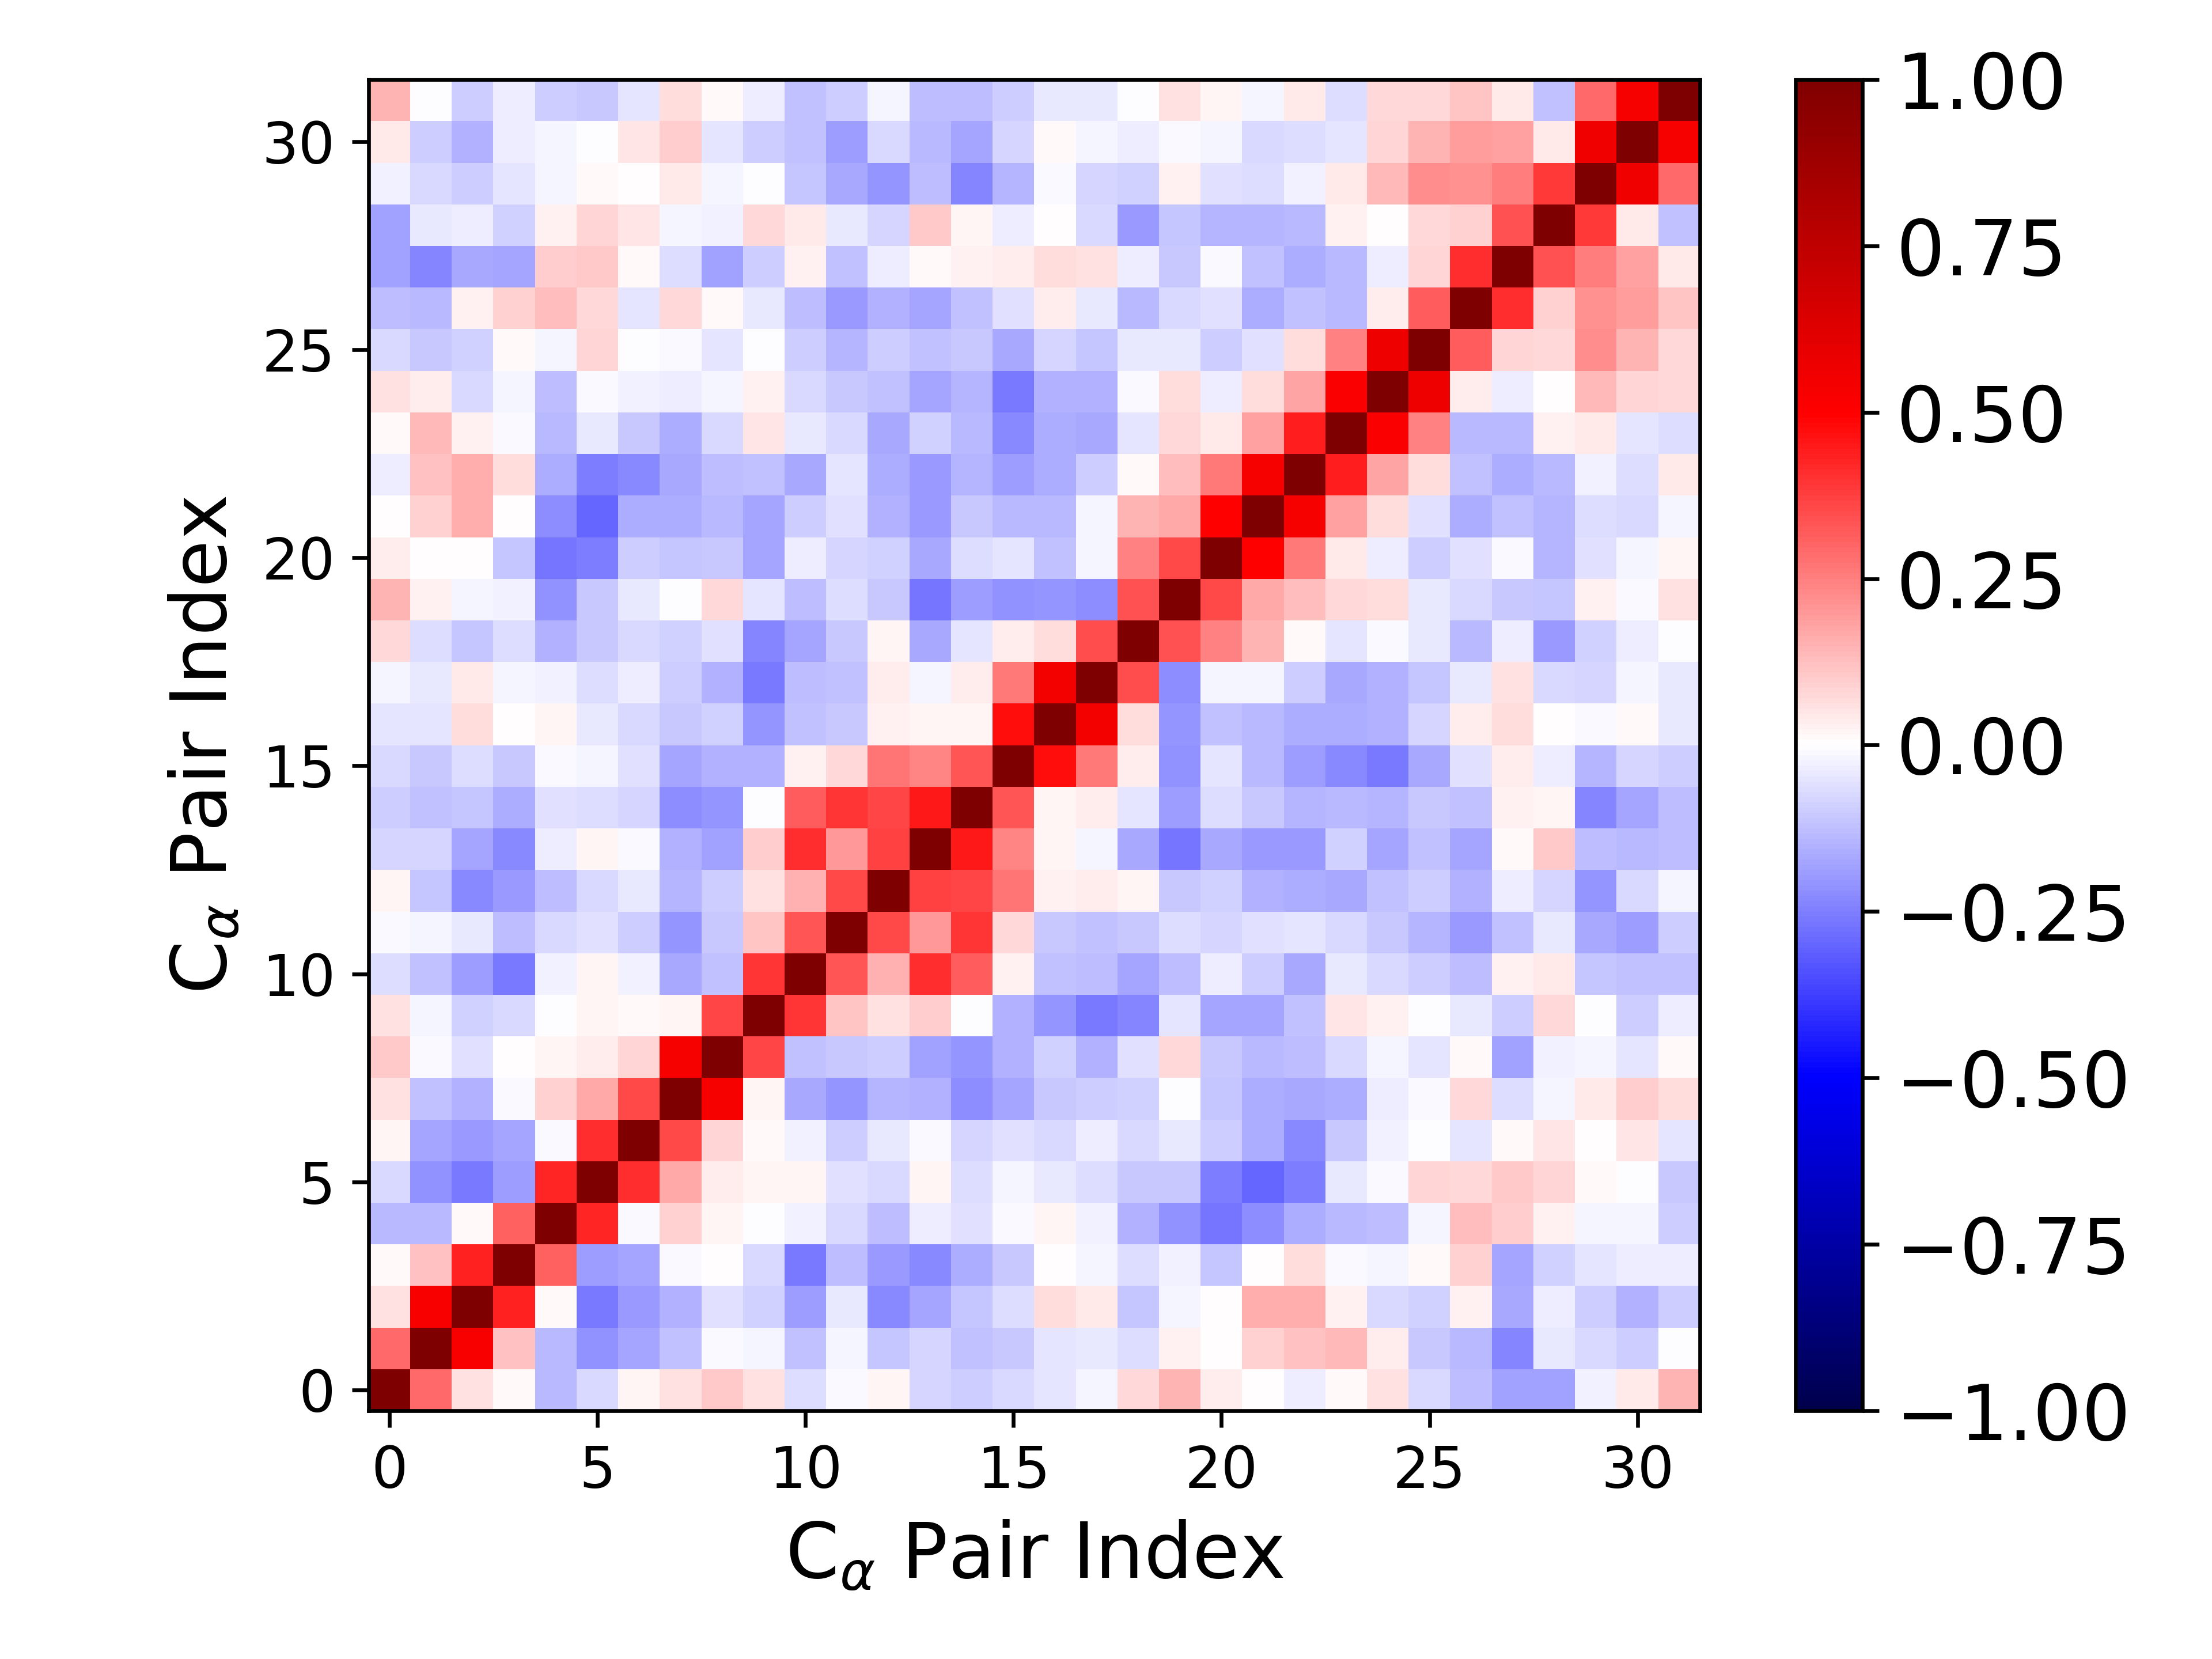

Source data for this figure (header and first rows):
1.000000000000000000e+00, 2.963391357803686343e-01, 5.690307971124831943e-02, 1.209428840555560984e-02, -1.329322222773001716e-01, -7.176629454091208726e-02, 1.729262853244108514e-02, 5.652249817781510727e-02, 1.037135979053208229e-01, 5.769216710194340070e-02, -6.581520719640907013e-02, -1.201209324993413562e-02, 1.932066831821283720e-02, -8.543451255246287124e-02, -9.690108516831288932e-02, -7.741785265490769286e-02, -4.979775098191304566e-02, -1.591113978351658270e-02, 7.385376255717907013e-02, 1.450172825215618744e-01, 3.577162043970510269e-02, 4.553503806740505865e-04, -3.842718056617947658e-02, 1.042413395887268647e-02
2.963391357803686343e-01, 1.000000000000000000e+00, 5.182352925059580118e-01, 1.184071788147470494e-01, -1.391241142795498764e-01, -2.165467893057368975e-01, -1.719705180486934271e-01, -1.245283939299302589e-01, -1.392667978778927389e-02, -1.771269314315331023e-02, -1.177623727305198986e-01, -1.778377828616570927e-02, -1.146637697078316254e-01, -8.413662377269146009e-02, -1.200905451776066724e-01, -1.078790659614134728e-01, -5.163904161316357905e-02, -4.486263530752763323e-02, -6.893962591131151674e-02, 2.728446733175700703e-02, 7.650423094792089271e-04, 8.764580640518725152e-02, 1.215723436211819525e-01, 1.383417233284368053e-01
5.690307971124831943e-02, 5.182352925059580118e-01, 1.000000000000000000e+00, 4.299459642838245887e-01, 1.175613752334492626e-02, -2.589589918183295980e-01, -2.015317373104407173e-01, -1.496105357877180186e-01, -5.695914021374735153e-02, -8.885732707271307151e-02, -1.887500415054204350e-01, -4.654920416838947278e-02, -2.333111764339878547e-01, -1.737990886975800120e-01, -1.114010268518718788e-01, -6.775261179302331793e-02, 6.441857758649027765e-02, 4.574686762738473106e-02, -1.117106397747794772e-01, -2.261104796112748186e-02, 8.220904481998334056e-04, 1.596211767698696715e-01, 1.581547021406346509e-01, 3.036102386808067766e-02
1.209428840555560984e-02, 1.184071788147470494e-01, 4.299459642838245887e-01, 1.000000000000000000e+00, 3.078740687922106867e-01, -1.927442445541796279e-01, -1.773108662572012995e-01, -1.198787978917023947e-02, 5.442897610277419237e-03, -7.609549760221512305e-02, -2.612654467931356805e-01, -1.290666266188246758e-01, -2.029818586585411533e-01, -2.297727713827147911e-01, -1.625573395849281011e-01, -1.029737517854655005e-01, 7.464486870799977476e-03, -2.048377313594828761e-02, -6.992744650986551513e-02, -2.490465812225562195e-02, -1.107453526076672412e-01, 2.357965017670811490e-03, 6.993422933304253852e-02, -1.058877885228724607e-02
-1.329322222773001716e-01, -1.391241142795498764e-01, 1.175613752334492626e-02, 3.078740687922106867e-01, 1.000000000000000000e+00, 4.239357623969563504e-01, -1.273581693390514816e-02, 8.899213980083023334e-02, 2.287897668554328065e-02, -4.349515945575497221e-03, -2.932398168148598813e-02, -7.432729338074289815e-02, -1.268045930312142466e-01, -3.595932349730646127e-02, -5.802673854247521190e-02, -1.523123843957168225e-02, 1.853320624154711216e-02, -2.996859077682944086e-02, -1.484734140001598979e-01, -2.149072478970065758e-01, -2.698082080747711275e-01, -2.214461144765842993e-01, -1.638021626189617441e-01, -1.395524249947618922e-01
-7.176629454091208726e-02, -2.165467893057368975e-01, -2.589589918183295980e-01, -1.927442445541796279e-01, 4.239357623969563504e-01, 1.000000000000000000e+00, 4.114505248260470482e-01, 1.664514149214626482e-01, 3.409028006583250670e-02, 2.183353635794309244e-02, 1.692550579266533656e-02, -6.100336773190216666e-02, -7.248436511842640262e-02, 1.763347228824837729e-02, -6.574993101806927975e-02, -2.064905020402655125e-02, -4.616319969235162940e-02, -6.819609755284415653e-02, -1.085850271985761006e-01, -1.017392633456452311e-01, -2.504024561590418307e-01, -2.987818016379789610e-01, -2.505096929807569262e-01, -3.942518562768211610e-02
1.729262853244108514e-02, -1.719705180486934271e-01, -2.015317373104407173e-01, -1.773108662572012995e-01, -1.273581693390514816e-02, 4.114505248260470482e-01, 1.000000000000000000e+00, 3.533933876844855271e-01, 8.271946450899368697e-02, 1.523399842880047809e-02, -2.548357768401516774e-02, -9.429351374037042710e-02, -4.156476221784999314e-02, -8.379723139836554174e-03, -8.202402235877745418e-02, -6.059732618121980302e-02, -7.150316506419038265e-02, -3.770569263886123373e-02, -7.355580246369200492e-02, -3.939773832967681522e-02, -9.880192789509083251e-02, -1.617958129235938236e-01, -2.322772964987694089e-01, -1.065389015824378949e-01
5.652249817781510727e-02, -1.245283939299302589e-01, -1.496105357877180186e-01, -1.198787978917023947e-02, 8.899213980083023334e-02, 1.664514149214626482e-01, 3.533933876844855271e-01, 1.000000000000000000e+00, 5.251018785569840919e-01, 2.242110994962347170e-02, -1.650323514584190465e-01, -2.060311750289308130e-01, -1.474311806168973615e-01, -1.492244413709369610e-01, -2.221038562529610572e-01, -1.775329490272269939e-01, -1.055537682283326922e-01, -9.440010385767658163e-02, -8.941990605595866171e-02, -6.432455595080144133e-03, -1.167632807244324972e-01, -1.596473809221543028e-01, -1.648225979229128724e-01, -1.597569201398101324e-01
1.037135979053208229e-01, -1.392667978778927389e-02, -5.695914021374735153e-02, 5.442897610277419237e-03, 2.287897668554328065e-02, 3.409028006583250670e-02, 8.271946450899368697e-02, 5.251018785569840919e-01, 1.000000000000000000e+00, 3.598444771136807829e-01, -1.173974103191735285e-01, -1.026812738358706262e-01, -9.964375669864804219e-02, -1.871387957901958776e-01, -2.097622925218768364e-01, -1.553023909809999326e-01, -9.006151511894620876e-02, -1.501586225130331631e-01, -5.569868690403306094e-02, 7.459077305836429861e-02, -1.090437054041822756e-01, -1.348641680991851666e-01, -1.260956369037523339e-01, -7.685218906123282567e-02
5.769216710194340070e-02, -1.771269314315331023e-02, -8.885732707271307151e-02, -7.609549760221512305e-02, -4.349515945575497221e-03, 2.183353635794309244e-02, 1.523399842880047809e-02, 2.242110994962347170e-02, 3.598444771136807829e-01, 1.000000000000000000e+00, 3.941412325579974896e-01, 1.116450868220198178e-01, 6.130120096912049232e-02, 9.451188131886426036e-02, -3.328597589758652484e-03, -1.535938614571814298e-01, -2.073760976204671591e-01, -2.624176591860248320e-01, -2.362383163816259291e-01, -5.140121472728001462e-02, -1.778223004127647278e-01, -1.750741573014787111e-01, -1.198212812234052543e-01, 5.213105020574024251e-02
-6.581520719640907013e-02, -1.177623727305198986e-01, -1.887500415054204350e-01, -2.612654467931356805e-01, -2.932398168148598813e-02, 1.692550579266533656e-02, -2.548357768401516774e-02, -1.650323514584190465e-01, -1.173974103191735285e-01, 3.941412325579974896e-01, 1.000000000000000000e+00, 3.357508710960210307e-01, 1.508978058785476195e-01, 4.096067728897180293e-01, 3.195274493549924988e-01, 2.371655699116774832e-02, -1.184187642563633430e-01, -1.316667311540085095e-01, -1.735838775438236781e-01, -1.262737099821150677e-01, -3.745545276649930172e-02, -9.460736734990082830e-02, -1.715176055372356068e-01, -4.167660033624715626e-02
-1.201209324993413562e-02, -1.778377828616570927e-02, -4.654920416838947278e-02, -1.290666266188246758e-01, -7.432729338074289815e-02, -6.100336773190216666e-02, -9.429351374037042710e-02, -2.060311750289308130e-01, -1.026812738358706262e-01, 1.116450868220198178e-01, 3.357508710960210307e-01, 1.000000000000000000e+00, 3.529418427810125936e-01, 1.978309091106316142e-01, 3.946220628998759472e-01, 7.722487275275176366e-02, -1.058287664315471638e-01, -1.239129343631051039e-01, -1.061637273055744818e-01, -6.837543666835664558e-02, -8.550379550719541810e-02, -6.055073403333076365e-02, -5.330906056214593930e-02, -7.680672913500476151e-02
1.932066831821283720e-02, -1.146637697078316254e-01, -2.333111764339878547e-01, -2.029818586585411533e-01, -1.268045930312142466e-01, -7.248436511842640262e-02, -4.156476221784999314e-02, -1.474311806168973615e-01, -9.964375669864804219e-02, 6.130120096912049232e-02, 1.508978058785476195e-01, 3.529418427810125936e-01, 1.000000000000000000e+00, 3.690515504284004322e-01, 3.659547782694776985e-01, 2.696067341009518725e-01, 2.558859690658692870e-02, 3.518838061343949192e-02, 1.640502311343693120e-02, -1.035183126868371162e-01, -8.700679967307838047e-02, -1.515651308301338984e-01, -1.618254642421593781e-01, -1.675752863162128237e-01
-8.543451255246287124e-02, -8.413662377269146009e-02, -1.737990886975800120e-01, -2.297727713827147911e-01, -3.595932349730646127e-02, 1.763347228824837729e-02, -8.379723139836554174e-03, -1.492244413709369610e-01, -1.871387957901958776e-01, 9.451188131886426036e-02, 4.096067728897180293e-01, 1.978309091106316142e-01, 3.690515504284004322e-01, 1.000000000000000000e+00, 4.478378254826990146e-01, 2.407198633545090116e-01, 1.855954335728515411e-02, -2.292973163184120616e-02, -1.688830364354276248e-01, -2.727345631353478850e-01, -1.680346737683384439e-01, -2.005149066298670679e-01, -2.027541451356068558e-01, -8.913579968388532504e-02
-9.690108516831288932e-02, -1.200905451776066724e-01, -1.114010268518718788e-01, -1.625573395849281011e-01, -5.802673854247521190e-02, -6.574993101806927975e-02, -8.202402235877745418e-02, -2.221038562529610572e-01, -2.097622925218768364e-01, -3.328597589758652484e-03, 3.195274493549924988e-01, 3.946220628998759472e-01, 3.659547782694776985e-01, 4.478378254826990146e-01, 1.000000000000000000e+00, 3.323549540822561266e-01, 2.144302321461283994e-02, 3.153712115684353945e-02, -4.829232216707274317e-02, -1.921822012415397296e-01, -7.023119638218588978e-02, -1.042612470194220070e-01, -1.452746894520037246e-01, -1.384537498163314617e-01
-7.741785265490769286e-02, -1.078790659614134728e-01, -6.775261179302331793e-02, -1.029737517854655005e-01, -1.523123843957168225e-02, -2.064905020402655125e-02, -6.059732618121980302e-02, -1.775329490272269939e-01, -1.553023909809999326e-01, -1.535938614571814298e-01, 2.371655699116774832e-02, 7.722487275275176366e-02, 2.696067341009518725e-01, 2.407198633545090116e-01, 3.323549540822561266e-01, 1.000000000000000000e+00, 4.719700855009609786e-01, 2.640264912553147436e-01, 3.545814048315301670e-02, -2.144312627544133210e-01, -4.754992029522204372e-02, -1.390141845528166387e-01, -1.906210632553238249e-01, -2.340831446151784012e-01
-4.979775098191304566e-02, -5.163904161316357905e-02, 6.441857758649027765e-02, 7.464486870799977476e-03, 1.853320624154711216e-02, -4.616319969235162940e-02, -7.150316506419038265e-02, -1.055537682283326922e-01, -9.006151511894620876e-02, -2.073760976204671591e-01, -1.184187642563633430e-01, -1.058287664315471638e-01, 2.558859690658692870e-02, 1.855954335728515411e-02, 2.144302321461283994e-02, 4.719700855009609786e-01, 1.000000000000000000e+00, 5.467587672676850197e-01, 6.539244918644716853e-02, -2.079979404738833970e-01, -1.215055573637743441e-01, -1.336726225774341192e-01, -1.604458794741314420e-01, -1.591795739875145332e-01
-1.591113978351658270e-02, -4.486263530752763323e-02, 4.574686762738473106e-02, -2.048377313594828761e-02, -2.996859077682944086e-02, -6.819609755284415653e-02, -3.770569263886123373e-02, -9.440010385767658163e-02, -1.501586225130331631e-01, -2.624176591860248320e-01, -1.316667311540085095e-01, -1.239129343631051039e-01, 3.518838061343949192e-02, -2.292973163184120616e-02, 3.153712115684353945e-02, 2.640264912553147436e-01, 5.467587672676850197e-01, 1.000000000000000000e+00, 3.505763591316706784e-01, -2.263678593417246532e-01, -2.313296929203387253e-02, -2.101691887109654808e-02, -1.001865168006929041e-01, -1.715888269309829017e-01
7.385376255717907013e-02, -6.893962591131151674e-02, -1.117106397747794772e-01, -6.992744650986551513e-02, -1.484734140001598979e-01, -1.085850271985761006e-01, -7.355580246369200492e-02, -8.941990605595866171e-02, -5.569868690403306094e-02, -2.362383163816259291e-01, -1.735838775438236781e-01, -1.061637273055744818e-01, 1.640502311343693120e-02, -1.688830364354276248e-01, -4.829232216707274317e-02, 3.545814048315301670e-02, 6.539244918644716853e-02, 3.505763591316706784e-01, 1.000000000000000000e+00, 3.422873300512028205e-01, 2.430916585521991358e-01, 1.443793597971734788e-01, 9.470126854048370804e-03, -4.764789910604033674e-02
1.450172825215618744e-01, 2.728446733175700703e-02, -2.261104796112748186e-02, -2.490465812225562195e-02, -2.149072478970065758e-01, -1.017392633456452311e-01, -3.939773832967681522e-02, -6.432455595080144133e-03, 7.459077305836429861e-02, -5.140121472728001462e-02, -1.262737099821150677e-01, -6.837543666835664558e-02, -1.035183126868371162e-01, -2.727345631353478850e-01, -1.921822012415397296e-01, -2.144312627544133210e-01, -2.079979404738833970e-01, -2.263678593417246532e-01, 3.422873300512028205e-01, 1.000000000000000000e+00, 3.549403586571296398e-01, 1.665459868527870979e-01, 1.309787848025458223e-01, 7.747449685314226897e-02
3.577162043970510269e-02, 7.650423094792089271e-04, 8.220904481998334056e-04, -1.107453526076672412e-01, -2.698082080747711275e-01, -2.504024561590418307e-01, -9.880192789509083251e-02, -1.167632807244324972e-01, -1.090437054041822756e-01, -1.778223004127647278e-01, -3.745545276649930172e-02, -8.550379550719541810e-02, -8.700679967307838047e-02, -1.680346737683384439e-01, -7.023119638218588978e-02, -4.754992029522204372e-02, -1.215055573637743441e-01, -2.313296929203387253e-02, 2.430916585521991358e-01, 3.549403586571296398e-01, 1.000000000000000000e+00, 4.977554504032455363e-01, 2.652935644291783412e-01, 4.355538640276720996e-02
4.553503806740505865e-04, 8.764580640518725152e-02, 1.596211767698696715e-01, 2.357965017670811490e-03, -2.214461144765842993e-01, -2.987818016379789610e-01, -1.617958129235938236e-01, -1.596473809221543028e-01, -1.348641680991851666e-01, -1.750741573014787111e-01, -9.460736734990082830e-02, -6.055073403333076365e-02, -1.515651308301338984e-01, -2.005149066298670679e-01, -1.042612470194220070e-01, -1.390141845528166387e-01, -1.336726225774341192e-01, -2.101691887109654808e-02, 1.443793597971734788e-01, 1.665459868527870979e-01, 4.977554504032455363e-01, 1.000000000000000000e+00, 5.285593200057676633e-01, 1.836512608935935709e-01
-3.842718056617947658e-02, 1.215723436211819525e-01, 1.581547021406346509e-01, 6.993422933304253852e-02, -1.638021626189617441e-01, -2.505096929807569262e-01, -2.322772964987694089e-01, -1.648225979229128724e-01, -1.260956369037523339e-01, -1.198212812234052543e-01, -1.715176055372356068e-01, -5.330906056214593930e-02, -1.618254642421593781e-01, -2.027541451356068558e-01, -1.452746894520037246e-01, -1.906210632553238249e-01, -1.604458794741314420e-01, -1.001865168006929041e-01, 9.470126854048370804e-03, 1.309787848025458223e-01, 2.652935644291783412e-01, 5.285593200057676633e-01, 1.000000000000000000e+00, 4.421875689184789904e-01
1.042413395887268647e-02, 1.383417233284368053e-01, 3.036102386808067766e-02, -1.058877885228724607e-02, -1.395524249947618922e-01, -3.942518562768211610e-02, -1.065389015824378949e-01, -1.597569201398101324e-01, -7.685218906123282567e-02, 5.213105020574024251e-02, -4.167660033624715626e-02, -7.680672913500476151e-02, -1.675752863162128237e-01, -8.913579968388532504e-02, -1.384537498163314617e-01, -2.340831446151784012e-01, -1.591795739875145332e-01, -1.715888269309829017e-01, -4.764789910604033674e-02, 7.747449685314226897e-02, 4.355538640276720996e-02, 1.836512608935935709e-01, 4.421875689184789904e-01, 1.000000000000000000e+00
5.959484566632576585e-02, 3.551712429290215800e-02, -7.187520870438116050e-02, -1.852651974393354842e-02, -1.296453008452774780e-01, -1.520024175845780326e-02, -3.083417046964103889e-02, -3.216641505824841679e-02, -2.183066156338061767e-02, 2.554797414956406360e-02, -7.804640931838410789e-02, -1.021735708721889235e-01, -1.232858443236543033e-01, -1.742212463475324991e-01, -1.408627297171846648e-01, -2.650044307034417068e-01, -1.516407811512715809e-01, -1.513205561108986186e-01, -1.405073406501903752e-02, 6.941668037816137171e-02, -3.451163260979717845e-02, 7.018962834185109301e-02, 1.794968361808033097e-01, 5.104158069895338157e-01
-7.186258819066526637e-02, -1.068108483098160200e-01, -9.147322738429695954e-02, 1.518965564320843772e-02, -2.140233912926870971e-02, 7.922678177624820073e-02, -3.923696762133162957e-03, -9.708505474302461108e-03, -4.963276578365279773e-02, -6.263409163201892269e-03, -9.842444933078134395e-02, -1.460056330152889326e-01, -1.004912159421242762e-01, -1.232569053558442013e-01, -1.033933775515132325e-01, -1.688090316536665636e-01, -7.962124227580509583e-02, -1.118086766771628077e-01, -4.402453450523254735e-02, -3.923820586956835998e-02, -9.826603326115056214e-02, -5.624884412569950559e-02, 6.887558789811080995e-02, 2.431945854833878762e-01
-1.288552795248990024e-01, -1.371286609323082162e-01, 2.436085479651539307e-02, 8.994368560468603280e-02, 1.323636715454084289e-01, 7.342261093535079608e-02, -5.134634497762128463e-02, 7.615614719140481603e-02, 1.357303968762434837e-02, -3.948732703555695583e-02, -1.322253251610032432e-01, -1.996705075036113997e-01, -1.555564117976213356e-01, -1.725561268415552463e-01, -1.208793189264796841e-01, -5.959775118072675737e-02, 3.855498821687083910e-02, -4.423687881617022200e-02, -1.399720621772415075e-01, -7.045483717549284874e-02, -5.472102965035804956e-02, -1.639246231499129069e-01, -1.182315199640708442e-01, -1.379313815811148147e-01
-1.863394245677265082e-01, -2.388591418090966201e-01, -1.706885682426586559e-01, -1.795021092851869227e-01, 9.794061745177938538e-02, 1.081994131904781831e-01, 8.379801371592388026e-03, -7.007639993511263765e-02, -1.817238853503827523e-01, -1.006603030640179086e-01, 2.916413547697771155e-02, -1.203988291349548378e-01, -3.675272445450225578e-02, 9.623583752780497449e-03, 2.382957290096778327e-02, 3.806814060907809383e-02, 6.325639145948486197e-02, 5.484108829169880017e-02, -3.861973045640281627e-02, -1.049263095347177516e-01, -1.423084100708029744e-02, -1.183906573747562918e-01, -1.632461355474209286e-01, -1.366787686108021371e-01
-1.855378193855504454e-01, -4.502888481019066275e-02, -3.724262996233788231e-02, -8.932153034898238086e-02, 3.004571900585726457e-02, 7.944824155864714521e-02, 4.954148818729684628e-02, -1.862268550874268680e-02, -2.727253488174889023e-02, 7.183974024019273985e-02, 4.098995367188749267e-02, -3.920755935323692182e-02, -8.347920583724294241e-02, 1.044895828782212432e-01, 2.228526022380302243e-02, -3.307256156326115332e-02, 3.821302018288963605e-03, -7.695314633473736288e-02, -2.022137380372521498e-01, -1.122711611059066666e-01, -1.469596269930987242e-01, -1.450416024958381678e-01, -1.335148525786135076e-01, 2.866041796006103468e-02
-2.798290809882389429e-02, -7.098405477047026180e-02, -9.466737291939489318e-02, -5.457561050947731807e-02, -2.139088436037964516e-02, 1.235895309701183324e-02, 3.489202440490217928e-03, 4.197888261943084898e-02, -1.872757220793899724e-02, -7.382940175718755681e-03, -1.117672491803932550e-01, -1.713693982199959165e-01, -2.044908155679124873e-01, -1.309135113101938808e-01, -2.382274841973592294e-01, -1.466015878126045446e-01, -8.810632414240895591e-03, -8.349688130809182485e-02, -8.707683841396948732e-02, 2.690203848512025958e-02, -5.541379237859910684e-02, -6.586574207603686226e-02, -2.849854587580314194e-02, 4.446783014166914849e-02
4.615082367037580402e-02, -9.881648613622866228e-02, -1.554197906564030729e-01, -3.334665685403702395e-02, -1.763715290124530030e-02, -3.699970803858806685e-03, 4.884715277254356863e-02, 9.421210732236627583e-02, -5.305288352521567163e-02, -9.658964225774149814e-02, -1.177877110856218323e-01, -1.936626937512381241e-01, -7.679363459294115402e-02, -1.360321329305017868e-01, -1.784996470083937692e-01, -8.573298532392822913e-02, 1.375058170945300633e-02, -1.879279947485097690e-02, -3.667288171379463196e-02, -8.873898966315787659e-03, -1.778151756295341321e-02, -7.519480596195150801e-02, -6.575532868389749597e-02, -4.751985415841281091e-02
1.438621433252399717e-01, -7.632169866202631603e-03, -9.579089631743939459e-02, -3.613813949703144346e-02, -9.582288319392098797e-02, -1.081120218863876464e-01, -5.302080042448288622e-02, 6.653674252641057774e-02, 1.418744982884130590e-02, -3.273112685579970815e-02, -1.234810686166260552e-01, -9.644708191269886488e-02, -1.733902769379620790e-02, -1.292406457957239740e-01, -1.281855731886707428e-01, -9.973050305415114003e-02, -4.539230672265311822e-02, -4.568806843749362995e-02, -2.164290777714811091e-03, 5.644217093582711703e-02, 1.761086307797417663e-02, -1.590488091741898771e-02, 4.061824443249340000e-02, -6.616290736345088741e-02
